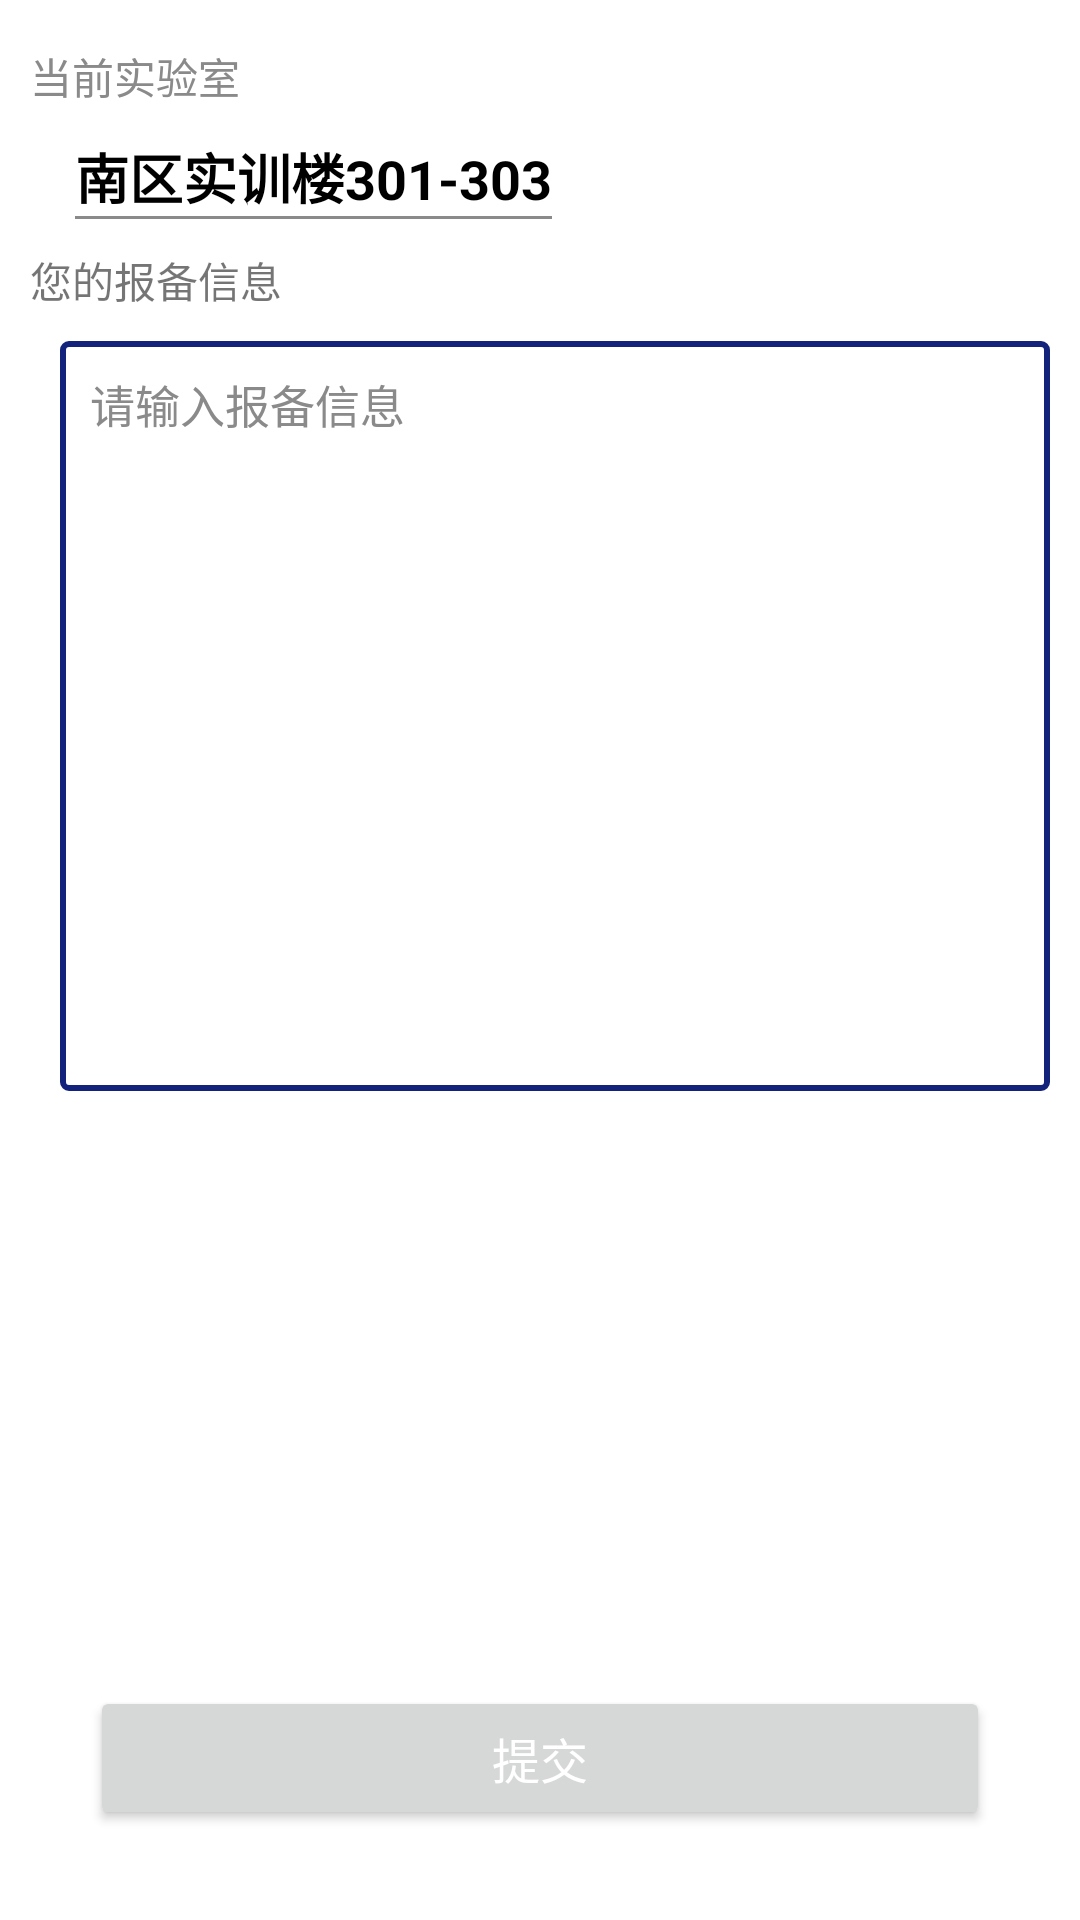

Layout XML and referenced resources for this Android screen:
<!-- AndroidManifest.xml: application theme Theme.Lims -->
<!-- res/layout/fragment_report.xml -->
<?xml version="1.0" encoding="utf-8"?>
<androidx.constraintlayout.widget.ConstraintLayout xmlns:android="http://schemas.android.com/apk/res/android"
    android:layout_width="match_parent"
    android:layout_height="match_parent"
    xmlns:app="http://schemas.android.com/apk/res-auto">

    <TextView
        android:id="@+id/tv_1"
        android:layout_width="wrap_content"
        android:layout_height="wrap_content"
        app:layout_constraintTop_toTopOf="parent"
        app:layout_constraintStart_toStartOf="parent"
        style="@style/TextStyle_gray"
        android:text="当前实验室"
        android:layout_marginTop="15dp"
        android:layout_marginStart="10dp" />

    <TextView
        android:id="@+id/tv_2"
        android:layout_width="wrap_content"
        android:layout_height="wrap_content"
        app:layout_constraintTop_toBottomOf="@id/tv_1"
        app:layout_constraintStart_toStartOf="@id/tv_1"
        style="@style/TextStyle2"
        android:textStyle="bold"
        android:text="南区实训楼301-303"
        android:layout_marginTop="10dp"
        android:layout_marginStart="15dp" />

    <View
        android:id="@+id/v_2"
        android:layout_width="0dp"
        android:layout_height="1dp"
        app:layout_constraintStart_toStartOf="@id/tv_2"
        app:layout_constraintEnd_toEndOf="@id/tv_2"
        app:layout_constraintTop_toBottomOf="@id/tv_2"
        android:background="@color/color_8a8a8a" />

    <TextView
        android:id="@+id/tv_3"
        android:layout_width="wrap_content"
        android:layout_height="wrap_content"
        android:layout_marginTop="10dp"
        android:text="您的报备信息"
        app:layout_constraintTop_toBottomOf="@id/v_2"
        app:layout_constraintStart_toStartOf="@id/tv_1" />

    <EditText
        android:id="@+id/edit_1"
        android:layout_width="0dp"
        android:layout_height="250dp"
        app:layout_constraintStart_toStartOf="@id/tv_1"
        app:layout_constraintTop_toBottomOf="@id/tv_3"
        app:layout_constraintEnd_toEndOf="parent"
        android:layout_marginTop="10dp"
        android:layout_marginHorizontal="10dp"
        android:padding="10dp"
        android:textSize="15sp"
        android:hint="请输入报备信息"
        android:maxLength="200"
        android:gravity="top"
        android:textColorHint="@color/color_8a8a8a"
        android:background="@drawable/report_edit_back" />

    <Button
        android:id="@+id/submit_button"
        android:layout_width="match_parent"
        android:layout_height="wrap_content"
        android:text="提交"
        android:textSize="16sp"
        android:layout_marginHorizontal="30dp"
        android:textColor="@color/white"
        app:layout_constraintStart_toStartOf="parent"
        app:layout_constraintEnd_toEndOf="parent"
        app:layout_constraintBottom_toBottomOf="parent"
        android:layout_marginBottom="30dp" />

</androidx.constraintlayout.widget.ConstraintLayout>
<!-- resources referenced by this layout -->
<resources>
  <color name="color_8a8a8a">#8a8a8a</color>
  <color name="white">#FFFFFFFF</color>
  <!-- drawable report_edit_back (drawable) -->
  <?xml version="1.0" encoding="utf-8"?>
  <shape xmlns:android="http://schemas.android.com/apk/res/android">
  
      <stroke
          android:width="2dp"
          android:color="@color/bottom_down" />
      <corners android:radius="2dp" />
  
  </shape>
  <style name="TextStyle2">
          <item name="android:layout_width">wrap_content</item>
          <item name="android:layout_height">wrap_content</item>
          <item name="android:textColor">@color/black</item>
          <item name="android:textSize">18sp</item>
          <item name="android:background">@color/transparent</item>
      </style>
  <style name="TextStyle_gray">
          <item name="android:layout_width">wrap_content</item>
          <item name="android:layout_height">wrap_content</item>
          <item name="android:textColor">@color/color_8a8a8a</item>
          <item name="android:textSize">14sp</item>
          <item name="android:background">@color/transparent</item>
      </style>
  <style name="Theme.Lims" parent="Theme.MaterialComponents.Light.NoActionBar">
          
          <item name="colorPrimary">@color/bottom_down</item>
          <item name="colorAccent">@color/bottom_down</item>
          <item name="colorPrimaryVariant">@color/purple_700</item>
          <item name="colorOnPrimary">@color/white</item>
          
          <item name="colorSecondary">@color/teal_200</item>
          <item name="colorSecondaryVariant">@color/teal_700</item>
          <item name="colorOnSecondary">@color/white</item>
          
          <item name="android:statusBarColor">@color/white</item>
          
      </style>
  <color name="bottom_down">#13227a</color>
  <color name="black">#FF000000</color>
  <color name="transparent">#00000000</color>
  <color name="purple_700">#FF3700B3</color>
  <color name="teal_200">#FF03DAC5</color>
  <color name="teal_700">#FF018786</color>
</resources>
